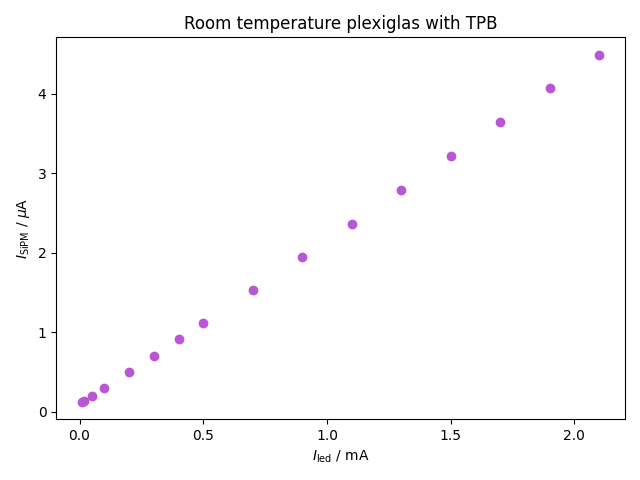

Values plotted in this chart, from the file beside it:
asd
asd
asd
10e-6, 1.20579935e-07
20e-6, 1.3876757e-07
50e-6, 1.96251115e-07
100e-6, 2.94501025e-07
200e-6, 4.94248385e-07
300e-6, 6.99673535e-07
400e-6, 9.0912194e-07
500e-6, 1.11551725e-06
700e-6, 1.53261705e-06
900e-6, 1.95066695e-06
1100e-6, 2.36702095e-06
1300e-6, 2.79079935e-06
1500e-6, 3.21379135e-06
1700e-6, 3.6418267e-06
1900e-6, 4.0702211e-06
2100e-6, 4.494498e-06
